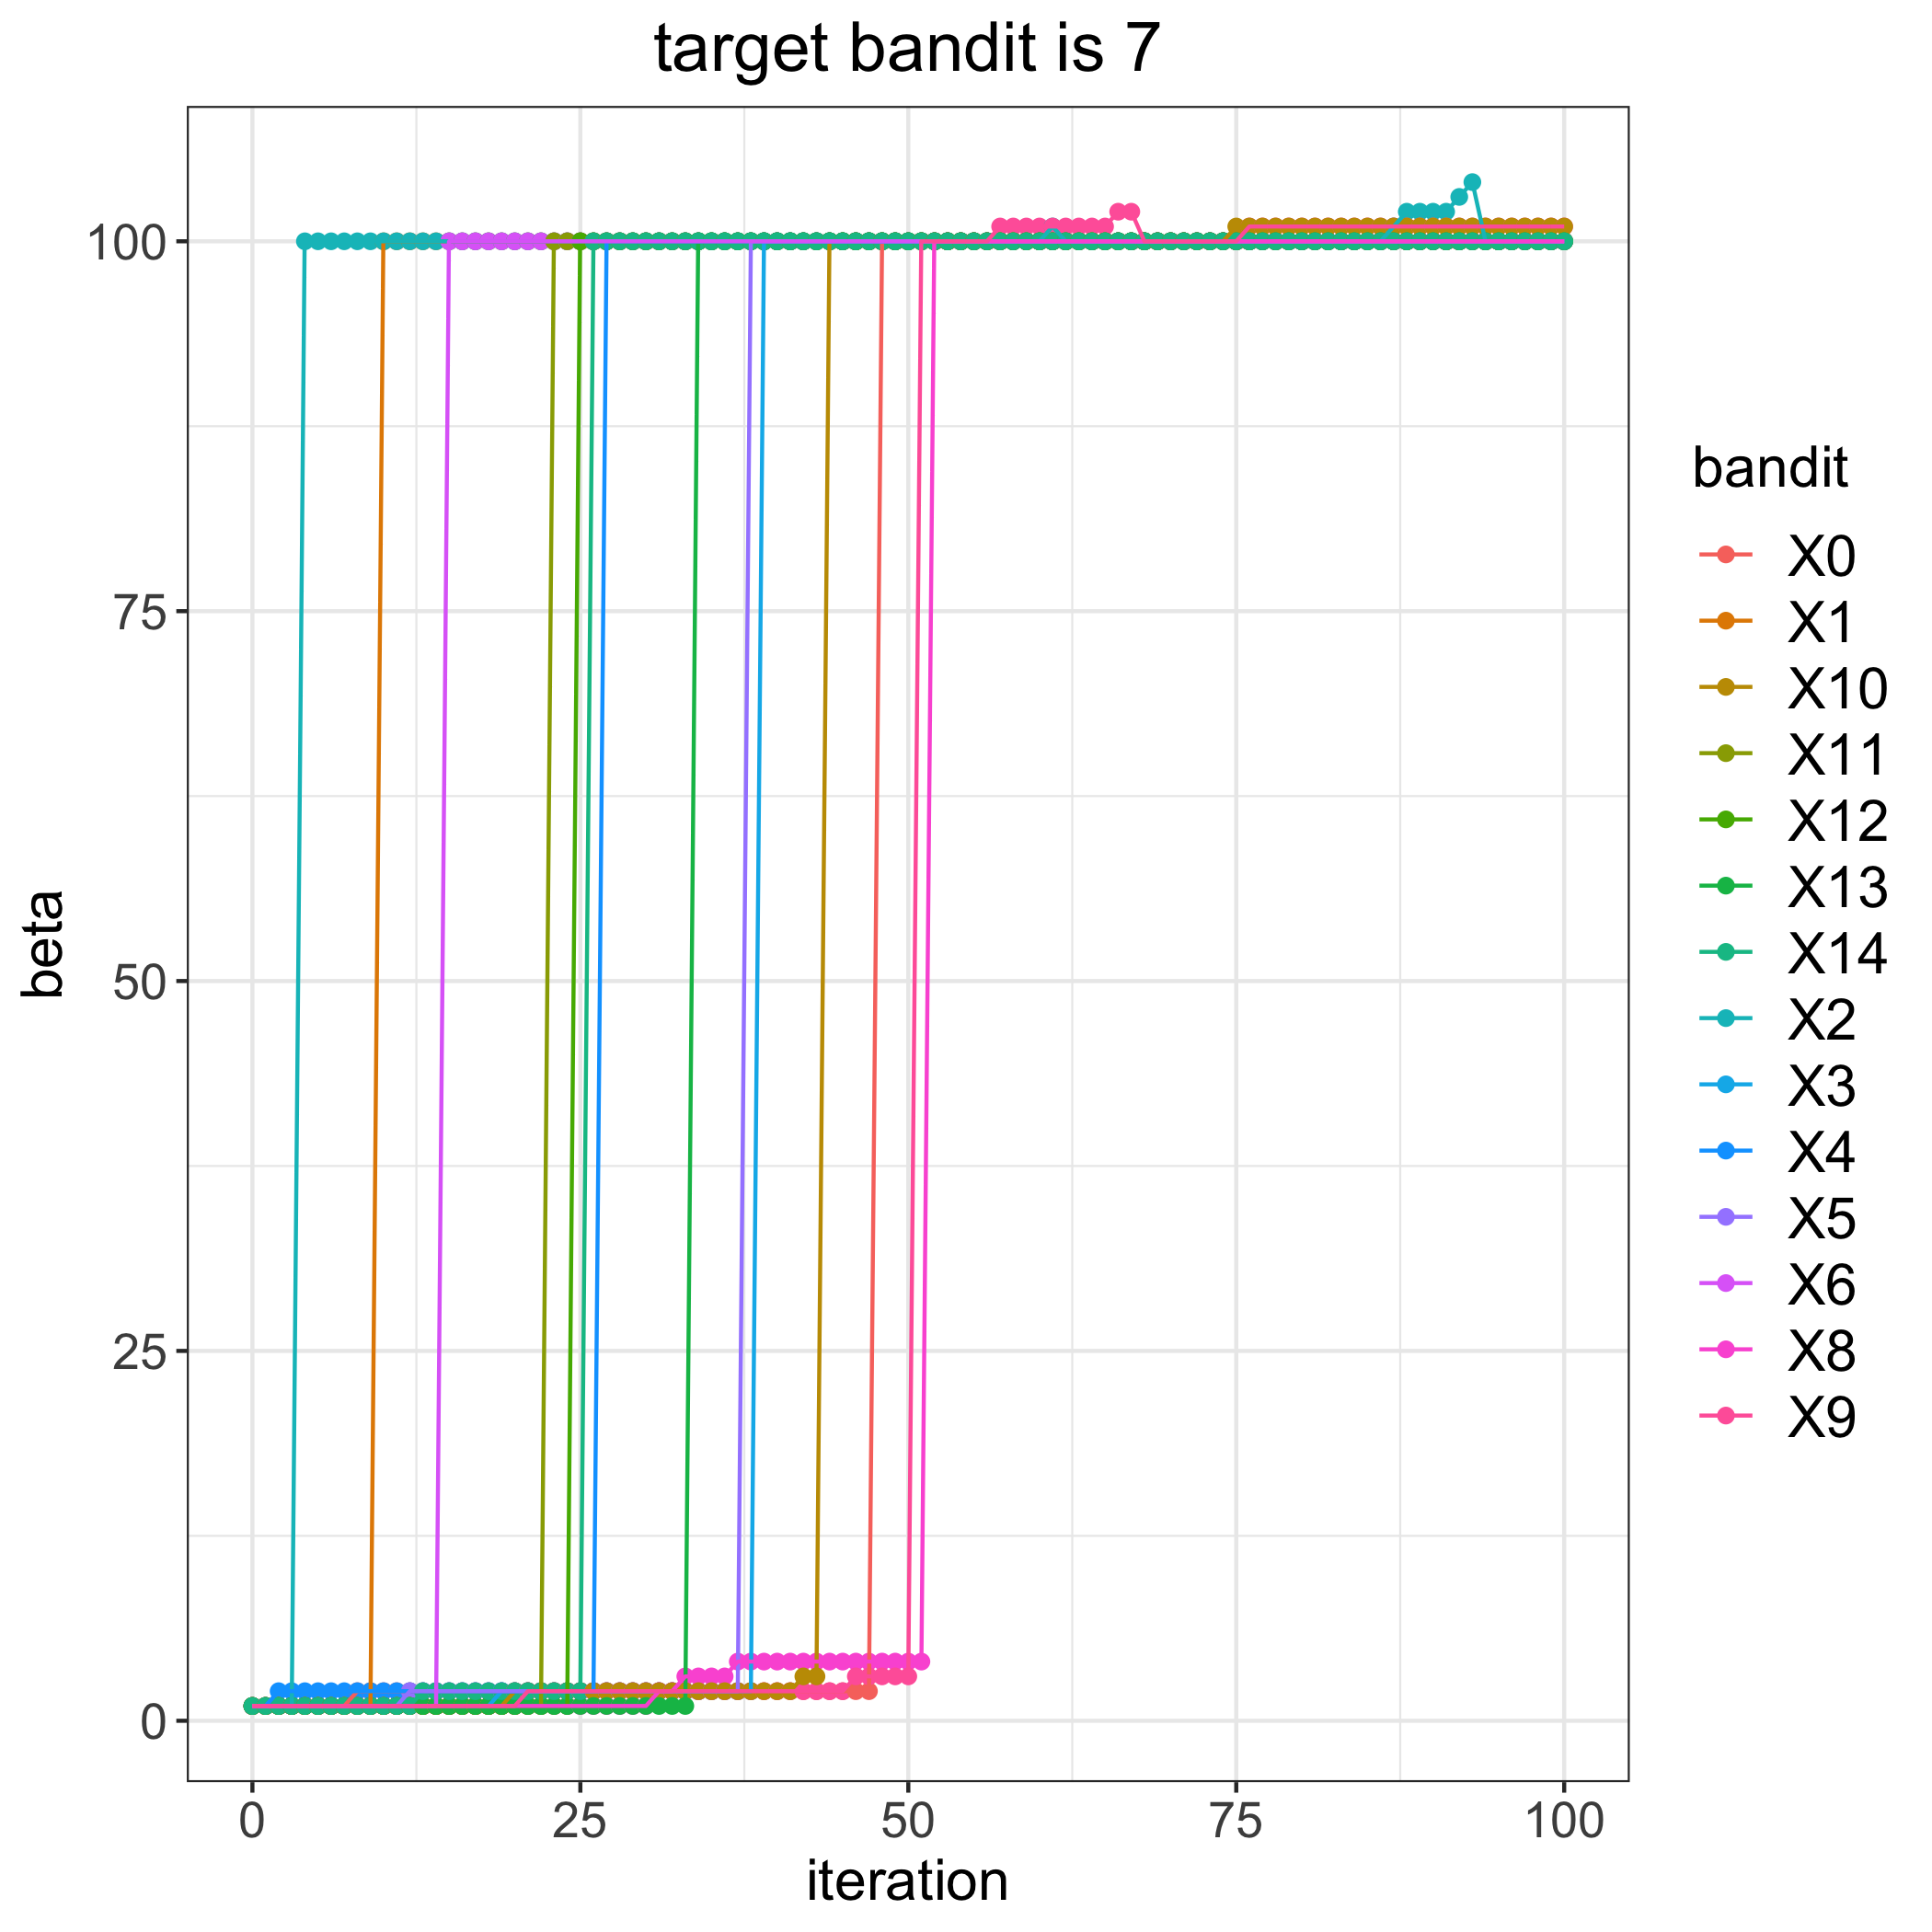

The data file committed next to this chart (first rows):
, 0, 1, 2, 3, 4, 5, 6, 8, 9, 10, 11, 12, 13, 14
0, 1, 1, 1, 1, 1, 1, 1, 1, 1, 1, 1, 1, 1, 1
1, 1, 1, 1, 1, 1, 1, 1, 1, 1, 1, 1, 1, 1, 1
2, 1, 1, 1, 1, 2, 1, 1, 1, 1, 1, 1, 1, 1, 1
3, 1, 1, 1, 1, 2, 1, 1, 1, 1, 1, 1, 1, 1, 1
4, 1, 1, 100, 1, 2, 1, 1, 1, 1, 1, 1, 1, 1, 1
5, 1, 1, 100, 1, 2, 1, 1, 1, 1, 1, 1, 1, 1, 1
6, 1, 1, 100, 1, 2, 1, 1, 1, 1, 1, 1, 1, 1, 1
7, 1, 1, 100, 1, 2, 1, 1, 1, 1, 1, 1, 1, 1, 1
8, 2, 1, 100, 1, 2, 1, 1, 1, 1, 1, 1, 1, 1, 1
9, 2, 1, 100, 1, 2, 1, 1, 1, 1, 1, 1, 1, 1, 1
10, 2, 100, 100, 1, 2, 1, 1, 1, 1, 1, 1, 1, 1, 1
11, 2, 100, 100, 1, 2, 1, 1, 1, 1, 1, 1, 1, 1, 1
12, 2, 100, 100, 1, 2, 2, 1, 1, 1, 1, 1, 1, 1, 1
13, 2, 100, 100, 1, 2, 2, 1, 1, 1, 1, 1, 1, 1, 2
14, 2, 100, 100, 1, 2, 2, 1, 1, 1, 1, 1, 1, 1, 2
15, 2, 100, 100, 1, 2, 2, 100, 1, 1, 1, 1, 1, 1, 2
16, 2, 100, 100, 1, 2, 2, 100, 1, 1, 1, 1, 1, 1, 2
17, 2, 100, 100, 1, 2, 2, 100, 1, 1, 1, 1, 1, 1, 2
18, 2, 100, 100, 1, 2, 2, 100, 1, 1, 1, 1, 1, 1, 2
19, 2, 100, 100, 2, 2, 2, 100, 1, 1, 1, 1, 1, 1, 2
20, 2, 100, 100, 2, 2, 2, 100, 1, 1, 2, 1, 1, 1, 2
21, 2, 100, 100, 2, 2, 2, 100, 1, 2, 2, 1, 1, 1, 2
22, 2, 100, 100, 2, 2, 2, 100, 1, 2, 2, 1, 1, 1, 2
23, 2, 100, 100, 2, 2, 2, 100, 1, 2, 2, 100, 1, 1, 2
24, 2, 100, 100, 2, 2, 2, 100, 1, 2, 2, 100, 1, 1, 2
25, 2, 100, 100, 2, 2, 2, 100, 1, 2, 2, 100, 100, 1, 2
26, 2, 100, 100, 2, 2, 2, 100, 1, 2, 2, 100, 100, 1, 100
27, 2, 100, 100, 2, 100, 2, 100, 1, 2, 2, 100, 100, 1, 100
28, 2, 100, 100, 2, 100, 2, 100, 1, 2, 2, 100, 100, 1, 100
29, 2, 100, 100, 2, 100, 2, 100, 1, 2, 2, 100, 100, 1, 100
30, 2, 100, 100, 2, 100, 2, 100, 1, 2, 2, 100, 100, 1, 100
31, 2, 100, 100, 2, 100, 2, 100, 2, 2, 2, 100, 100, 1, 100
32, 2, 100, 100, 2, 100, 2, 100, 2, 2, 2, 100, 100, 1, 100
33, 2, 100, 100, 2, 100, 2, 100, 3, 2, 2, 100, 100, 1, 100
34, 2, 100, 100, 2, 100, 2, 100, 3, 2, 2, 100, 100, 100, 100
35, 2, 100, 100, 2, 100, 2, 100, 3, 2, 2, 100, 100, 100, 100
36, 2, 100, 100, 2, 100, 2, 100, 3, 2, 2, 100, 100, 100, 100
37, 2, 100, 100, 2, 100, 2, 100, 4, 2, 2, 100, 100, 100, 100
38, 2, 100, 100, 2, 100, 100, 100, 4, 2, 2, 100, 100, 100, 100
39, 2, 100, 100, 100, 100, 100, 100, 4, 2, 2, 100, 100, 100, 100
40, 2, 100, 100, 100, 100, 100, 100, 4, 2, 2, 100, 100, 100, 100
41, 2, 100, 100, 100, 100, 100, 100, 4, 2, 2, 100, 100, 100, 100
42, 2, 100, 100, 100, 100, 100, 100, 4, 2, 3, 100, 100, 100, 100
43, 2, 100, 100, 100, 100, 100, 100, 4, 2, 3, 100, 100, 100, 100
44, 2, 100, 100, 100, 100, 100, 100, 4, 2, 100, 100, 100, 100, 100
45, 2, 100, 100, 100, 100, 100, 100, 4, 2, 100, 100, 100, 100, 100
46, 2, 100, 100, 100, 100, 100, 100, 4, 3, 100, 100, 100, 100, 100
47, 2, 100, 100, 100, 100, 100, 100, 4, 3, 100, 100, 100, 100, 100
48, 100, 100, 100, 100, 100, 100, 100, 4, 3, 100, 100, 100, 100, 100
49, 100, 100, 100, 100, 100, 100, 100, 4, 3, 100, 100, 100, 100, 100
50, 100, 100, 100, 100, 100, 100, 100, 4, 3, 100, 100, 100, 100, 100
51, 100, 100, 100, 100, 100, 100, 100, 4, 100, 100, 100, 100, 100, 100
52, 100, 100, 100, 100, 100, 100, 100, 100, 100, 100, 100, 100, 100, 100
53, 100, 100, 100, 100, 100, 100, 100, 100, 100, 100, 100, 100, 100, 100
54, 100, 100, 100, 100, 100, 100, 100, 100, 100, 100, 100, 100, 100, 100
55, 100, 100, 100, 100, 100, 100, 100, 100, 100, 100, 100, 100, 100, 100
56, 100, 100, 100, 100, 100, 100, 100, 100, 100, 100, 100, 100, 100, 100
57, 100, 100, 100, 100, 100, 100, 100, 100, 101, 100, 100, 100, 100, 100
58, 100, 100, 100, 100, 100, 100, 100, 100, 101, 100, 100, 100, 100, 100
59, 100, 100, 100, 100, 100, 100, 100, 100, 101, 100, 100, 100, 100, 100
... 41 more rows
